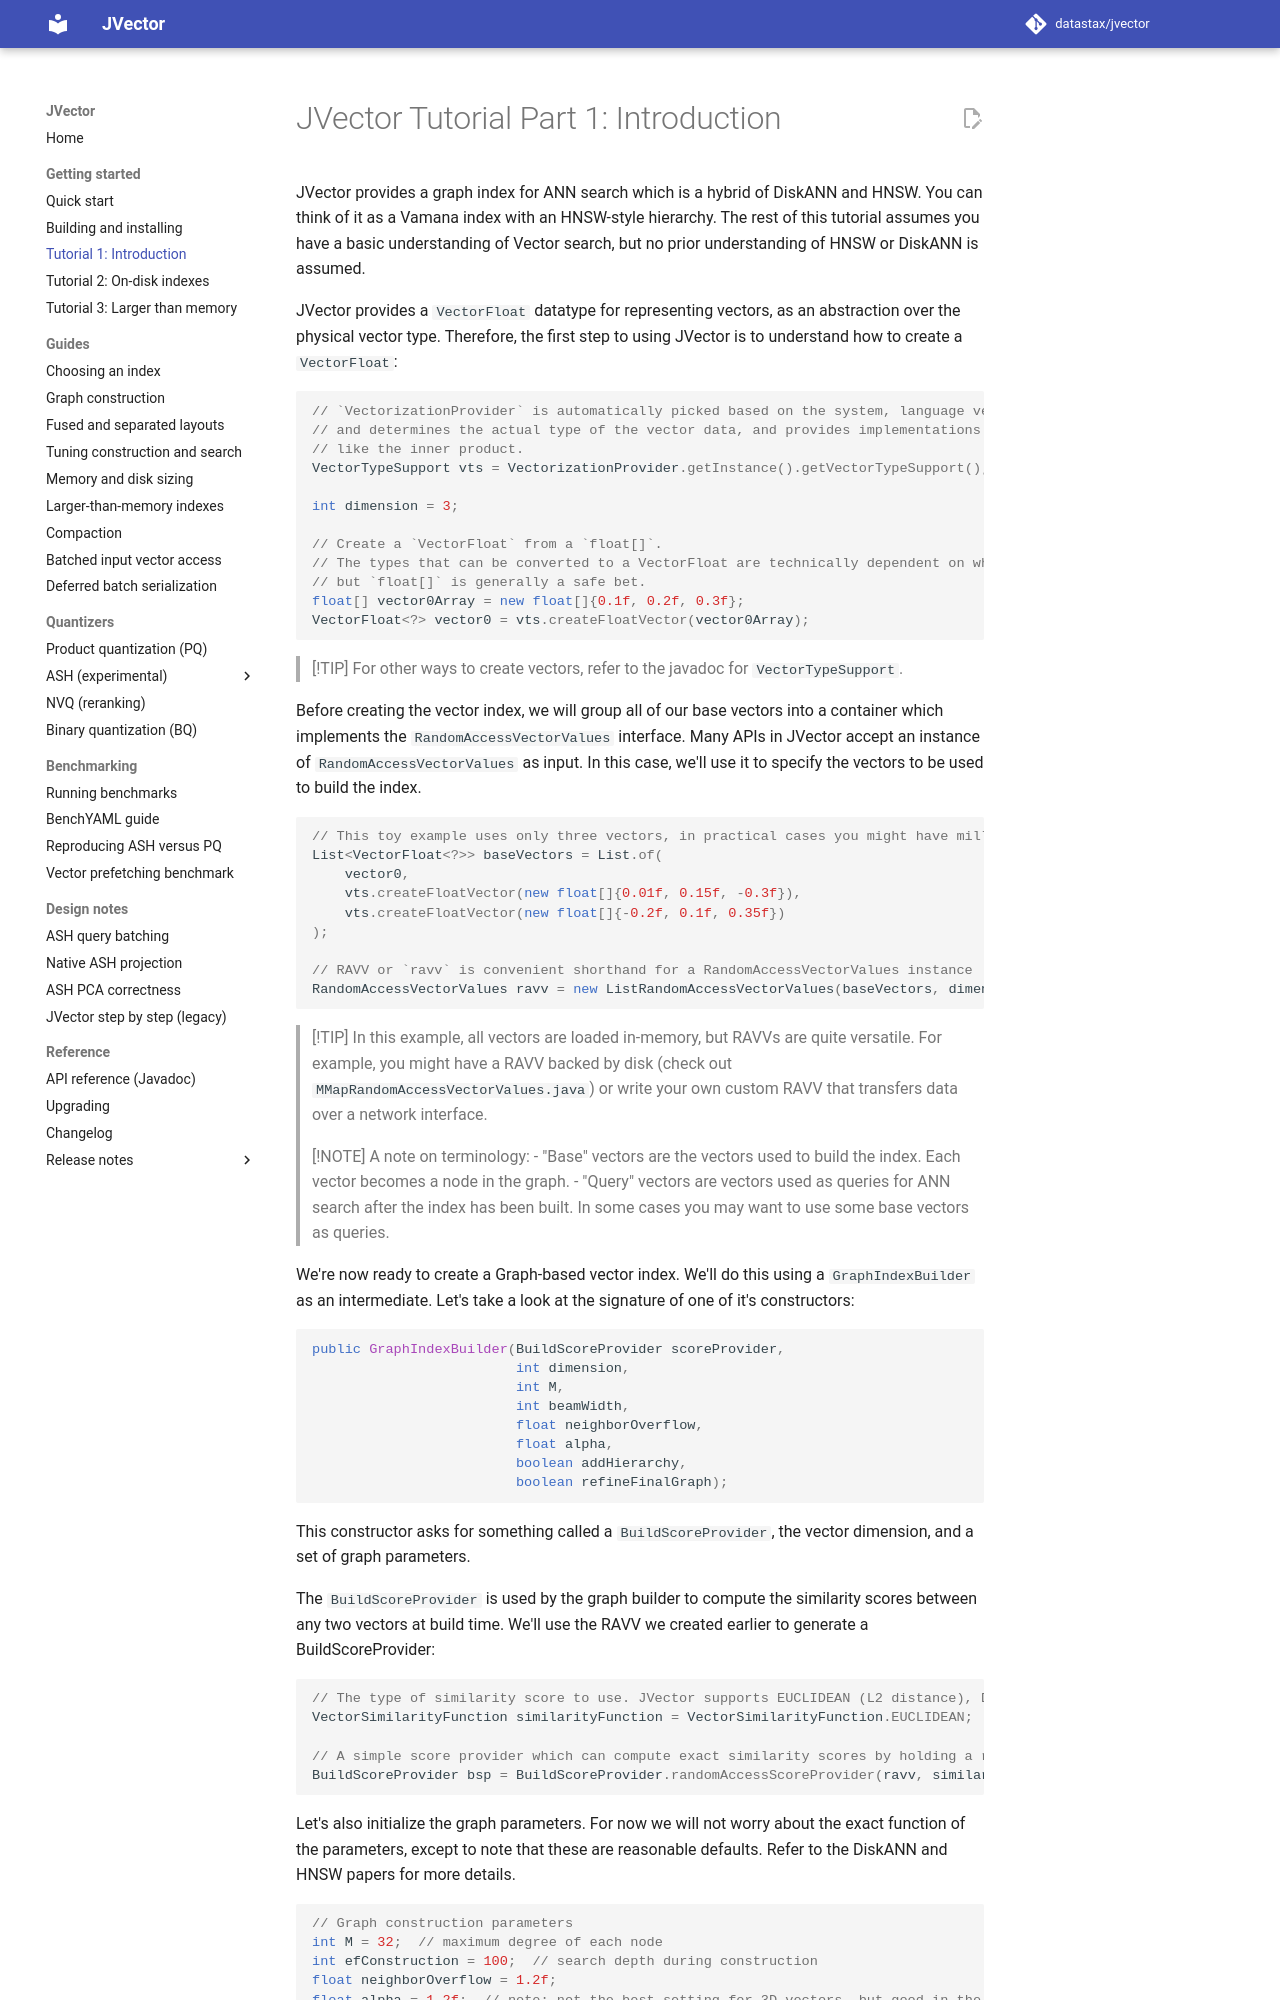

repository: datastax/jvector · page: 4.1/tutorials/1-intro-tutorial/index.html · generator: mkdocs

# JVector Tutorial Part 1: Introduction

JVector provides a graph index for ANN search which is a hybrid of DiskANN and HNSW. You can think of it as a Vamana index with an HNSW-style hierarchy. The rest of this tutorial assumes you have a basic understanding of Vector search, but no prior understanding of HNSW or DiskANN is assumed.

JVector provides a `VectorFloat` datatype for representing vectors, as an abstraction over the physical vector type. Therefore, the first step to using JVector is to understand how to create a `VectorFloat`:

```java
// `VectorizationProvider` is automatically picked based on the system, language version and runtime flags
// and determines the actual type of the vector data, and provides implementations for common operations
// like the inner product.
VectorTypeSupport vts = VectorizationProvider.getInstance().getVectorTypeSupport();

int dimension = 3;

// Create a `VectorFloat` from a `float[]`.
// The types that can be converted to a VectorFloat are technically dependent on which VectorizationProvider is picked,
// but `float[]` is generally a safe bet.
float[] vector0Array = new float[]{0.1f, 0.2f, 0.3f};
VectorFloat<?> vector0 = vts.createFloatVector(vector0Array);
```

> [!TIP]
> For other ways to create vectors, refer to the javadoc for `VectorTypeSupport`.

Before creating the vector index, we will group all of our base vectors into a container which implements the `RandomAccessVectorValues` interface. Many APIs in JVector accept an instance of `RandomAccessVectorValues` as input. In this case, we'll use it to specify the vectors to be used to build the index.

```java
// This toy example uses only three vectors, in practical cases you might have millions or more.
List<VectorFloat<?>> baseVectors = List.of(
    vector0,
    vts.createFloatVector(new float[]{0.01f, 0.15f, -0.3f}),
    vts.createFloatVector(new float[]{-0.2f, 0.1f, 0.35f})
);

// RAVV or `ravv` is convenient shorthand for a RandomAccessVectorValues instance
RandomAccessVectorValues ravv = new ListRandomAccessVectorValues(baseVectors, dimension /* 3 */);
```

> [!TIP]
> In this example, all vectors are loaded in-memory, but RAVVs are quite versatile. For example, you might have a RAVV backed by disk (check out `MMapRandomAccessVectorValues.java`) or write your own custom RAVV that transfers data over a network interface.

> [!NOTE]
> A note on terminology:
> - "Base" vectors are the vectors used to build the index. Each vector becomes a node in the graph.
> - "Query" vectors are vectors used as queries for ANN search after the index has been built. In some cases you may want to use some base vectors as queries.

We're now ready to create a Graph-based vector index. We'll do this using a `GraphIndexBuilder` as an intermediate. Let's take a look at the signature of one of it's constructors:

```java
public GraphIndexBuilder(BuildScoreProvider scoreProvider,
                         int dimension,
                         int M,
                         int beamWidth,
                         float neighborOverflow,
                         float alpha,
                         boolean addHierarchy,
                         boolean refineFinalGraph);
```

This constructor asks for something called a `BuildScoreProvider`, the vector dimension, and a set of graph parameters.

The `BuildScoreProvider` is used by the graph builder to compute the similarity scores between any two vectors at build time. We'll use the RAVV we created earlier to generate a BuildScoreProvider:

```java
// The type of similarity score to use. JVector supports EUCLIDEAN (L2 distance), DOT_PRODUCT and COSINE.
VectorSimilarityFunction similarityFunction = VectorSimilarityFunction.EUCLIDEAN;

// A simple score provider which can compute exact similarity scores by holding a reference to all the base vectors.
BuildScoreProvider bsp = BuildScoreProvider.randomAccessScoreProvider(ravv, similarityFunction);
```

Let's also initialize the graph parameters. For now we will not worry about the exact function of the parameters, except to note that these are reasonable defaults. Refer to the DiskANN and HNSW papers for more details.

<!-- TODO describe graph parameters in a separate doc -->
